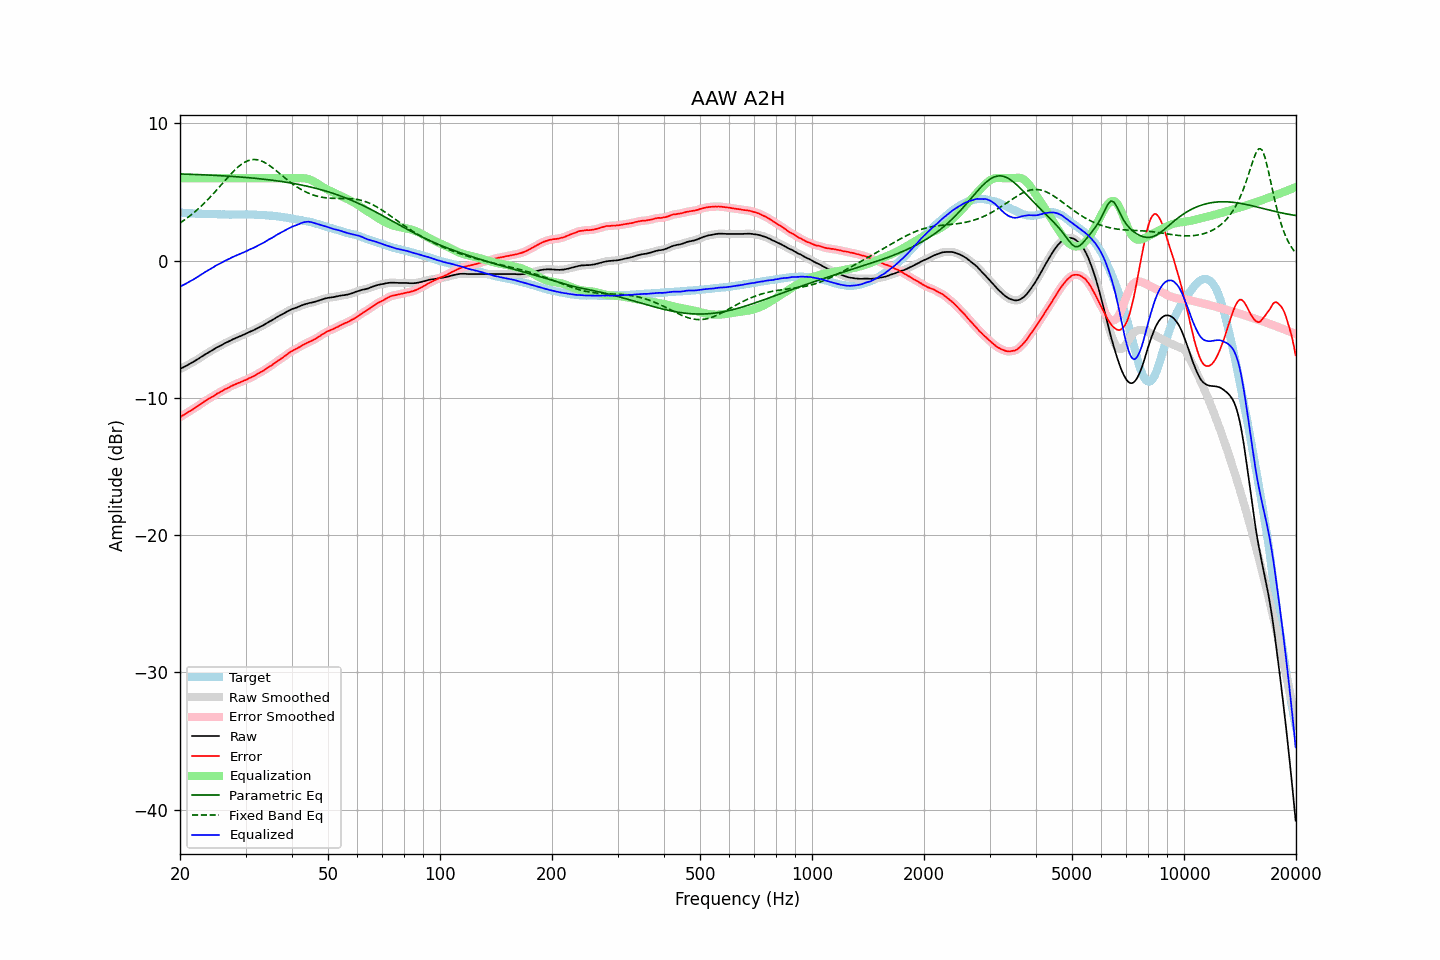

Source data for this figure (header and first rows):
frequency, raw, error, smoothed, error_smoothed, equalization, parametric_eq, fixed_band_eq, equalized_raw, equalized_smoothed, target
20.00, -7.90, -11.41, -7.90, -11.41, 6.00, 6.31, 2.74, -1.90, -1.90, 3.51
20.20, -7.84, -11.33, -7.84, -11.34, 6.00, 6.31, 2.82, -1.84, -1.84, 3.49
20.40, -7.78, -11.26, -7.78, -11.26, 6.00, 6.31, 2.90, -1.78, -1.78, 3.48
20.61, -7.72, -11.20, -7.72, -11.19, 6.00, 6.30, 2.98, -1.72, -1.72, 3.48
20.81, -7.66, -11.12, -7.66, -11.12, 6.00, 6.30, 3.06, -1.66, -1.66, 3.46
21.02, -7.59, -11.04, -7.59, -11.04, 6.00, 6.29, 3.15, -1.59, -1.59, 3.45
21.23, -7.53, -10.97, -7.53, -10.97, 6.00, 6.29, 3.24, -1.53, -1.53, 3.44
21.44, -7.46, -10.91, -7.46, -10.90, 6.00, 6.28, 3.34, -1.46, -1.46, 3.45
21.66, -7.40, -10.84, -7.40, -10.83, 6.00, 6.28, 3.43, -1.40, -1.40, 3.44
21.87, -7.33, -10.76, -7.33, -10.76, 6.00, 6.28, 3.53, -1.33, -1.33, 3.43
22.09, -7.26, -10.68, -7.26, -10.68, 6.00, 6.27, 3.63, -1.26, -1.26, 3.42
22.31, -7.19, -10.60, -7.18, -10.60, 6.00, 6.27, 3.73, -1.19, -1.18, 3.42
22.54, -7.11, -10.52, -7.11, -10.52, 6.00, 6.26, 3.84, -1.11, -1.11, 3.41
22.76, -7.03, -10.44, -7.03, -10.44, 6.00, 6.26, 3.95, -1.03, -1.03, 3.41
22.99, -6.96, -10.36, -6.96, -10.36, 6.00, 6.25, 4.06, -0.96, -0.96, 3.40
23.22, -6.88, -10.27, -6.88, -10.28, 6.00, 6.25, 4.17, -0.88, -0.88, 3.39
23.45, -6.81, -10.20, -6.81, -10.20, 6.00, 6.24, 4.29, -0.81, -0.81, 3.39
23.69, -6.74, -10.13, -6.74, -10.13, 6.00, 6.24, 4.41, -0.74, -0.74, 3.39
23.92, -6.67, -10.06, -6.67, -10.06, 6.00, 6.23, 4.53, -0.67, -0.67, 3.39
24.16, -6.60, -9.99, -6.60, -10.00, 6.00, 6.22, 4.65, -0.60, -0.60, 3.39
24.40, -6.53, -9.93, -6.53, -9.93, 6.00, 6.22, 4.78, -0.53, -0.53, 3.40
24.65, -6.47, -9.87, -6.46, -9.85, 6.00, 6.21, 4.91, -0.47, -0.46, 3.40
24.89, -6.39, -9.78, -6.39, -9.78, 6.00, 6.21, 5.04, -0.39, -0.39, 3.39
25.14, -6.32, -9.70, -6.33, -9.71, 6.00, 6.20, 5.17, -0.32, -0.33, 3.38
25.39, -6.27, -9.64, -6.26, -9.64, 6.00, 6.19, 5.30, -0.27, -0.26, 3.38
25.65, -6.21, -9.57, -6.21, -9.58, 6.00, 6.19, 5.44, -0.21, -0.21, 3.36
25.91, -6.15, -9.51, -6.15, -9.51, 6.00, 6.18, 5.57, -0.15, -0.15, 3.36
26.16, -6.08, -9.45, -6.08, -9.44, 6.00, 6.17, 5.70, -0.08, -0.08, 3.37
26.43, -6.01, -9.37, -6.02, -9.38, 6.00, 6.17, 5.84, -0.01, -0.02, 3.36
26.69, -5.96, -9.32, -5.96, -9.32, 6.00, 6.16, 5.97, 0.04, 0.04, 3.36
26.96, -5.91, -9.27, -5.91, -9.26, 6.00, 6.15, 6.10, 0.09, 0.09, 3.36
27.23, -5.85, -9.20, -5.85, -9.20, 6.00, 6.14, 6.23, 0.15, 0.15, 3.35
27.50, -5.79, -9.14, -5.79, -9.14, 6.00, 6.14, 6.35, 0.21, 0.21, 3.35
27.77, -5.73, -9.08, -5.73, -9.08, 6.00, 6.13, 6.47, 0.27, 0.27, 3.36
28.05, -5.68, -9.03, -5.68, -9.03, 6.00, 6.12, 6.59, 0.32, 0.32, 3.35
28.33, -5.63, -8.98, -5.63, -8.98, 6.00, 6.11, 6.70, 0.37, 0.37, 3.35
28.62, -5.58, -8.93, -5.58, -8.93, 6.00, 6.10, 6.81, 0.42, 0.42, 3.35
28.90, -5.53, -8.89, -5.53, -8.88, 6.00, 6.09, 6.90, 0.47, 0.47, 3.36
29.19, -5.48, -8.84, -5.48, -8.83, 6.00, 6.08, 7.00, 0.52, 0.52, 3.36
29.48, -5.43, -8.78, -5.43, -8.79, 6.00, 6.08, 7.07, 0.57, 0.57, 3.36
29.78, -5.38, -8.73, -5.38, -8.74, 6.00, 6.07, 7.15, 0.62, 0.62, 3.35
30.08, -5.32, -8.69, -5.32, -8.68, 6.00, 6.06, 7.21, 0.68, 0.68, 3.37
30.38, -5.27, -8.63, -5.27, -8.63, 6.00, 6.05, 7.27, 0.73, 0.73, 3.36
30.68, -5.21, -8.57, -5.21, -8.57, 6.00, 6.04, 7.30, 0.79, 0.79, 3.36
30.99, -5.16, -8.52, -5.16, -8.52, 6.00, 6.03, 7.34, 0.84, 0.84, 3.36
31.30, -5.11, -8.46, -5.11, -8.46, 6.00, 6.01, 7.35, 0.89, 0.89, 3.35
31.61, -5.06, -8.41, -5.06, -8.41, 6.00, 6.00, 7.36, 0.94, 0.94, 3.35
31.93, -5.00, -8.34, -5.00, -8.34, 6.00, 5.99, 7.36, 1.00, 1.00, 3.34
32.24, -4.94, -8.27, -4.94, -8.27, 6.00, 5.98, 7.35, 1.06, 1.06, 3.34
32.57, -4.87, -8.19, -4.87, -8.20, 6.00, 5.97, 7.32, 1.13, 1.13, 3.32
32.89, -4.81, -8.13, -4.81, -8.14, 6.00, 5.96, 7.28, 1.19, 1.19, 3.32
33.22, -4.76, -8.08, -4.76, -8.07, 6.00, 5.94, 7.24, 1.24, 1.24, 3.32
33.55, -4.70, -8.01, -4.69, -8.01, 6.00, 5.93, 7.19, 1.30, 1.31, 3.32
33.89, -4.63, -7.93, -4.63, -7.93, 6.00, 5.92, 7.12, 1.37, 1.37, 3.30
34.23, -4.55, -7.84, -4.55, -7.85, 6.00, 5.90, 7.05, 1.45, 1.45, 3.29
34.57, -4.48, -7.77, -4.48, -7.77, 6.00, 5.89, 6.98, 1.52, 1.52, 3.29
34.92, -4.42, -7.69, -4.42, -7.70, 6.00, 5.88, 6.90, 1.58, 1.58, 3.27
35.27, -4.36, -7.64, -4.36, -7.63, 6.00, 5.86, 6.81, 1.64, 1.64, 3.28
35.62, -4.29, -7.54, -4.29, -7.55, 6.00, 5.85, 6.72, 1.71, 1.71, 3.25
35.97, -4.22, -7.46, -4.22, -7.46, 6.00, 5.83, 6.63, 1.78, 1.78, 3.24
... 635 more rows
